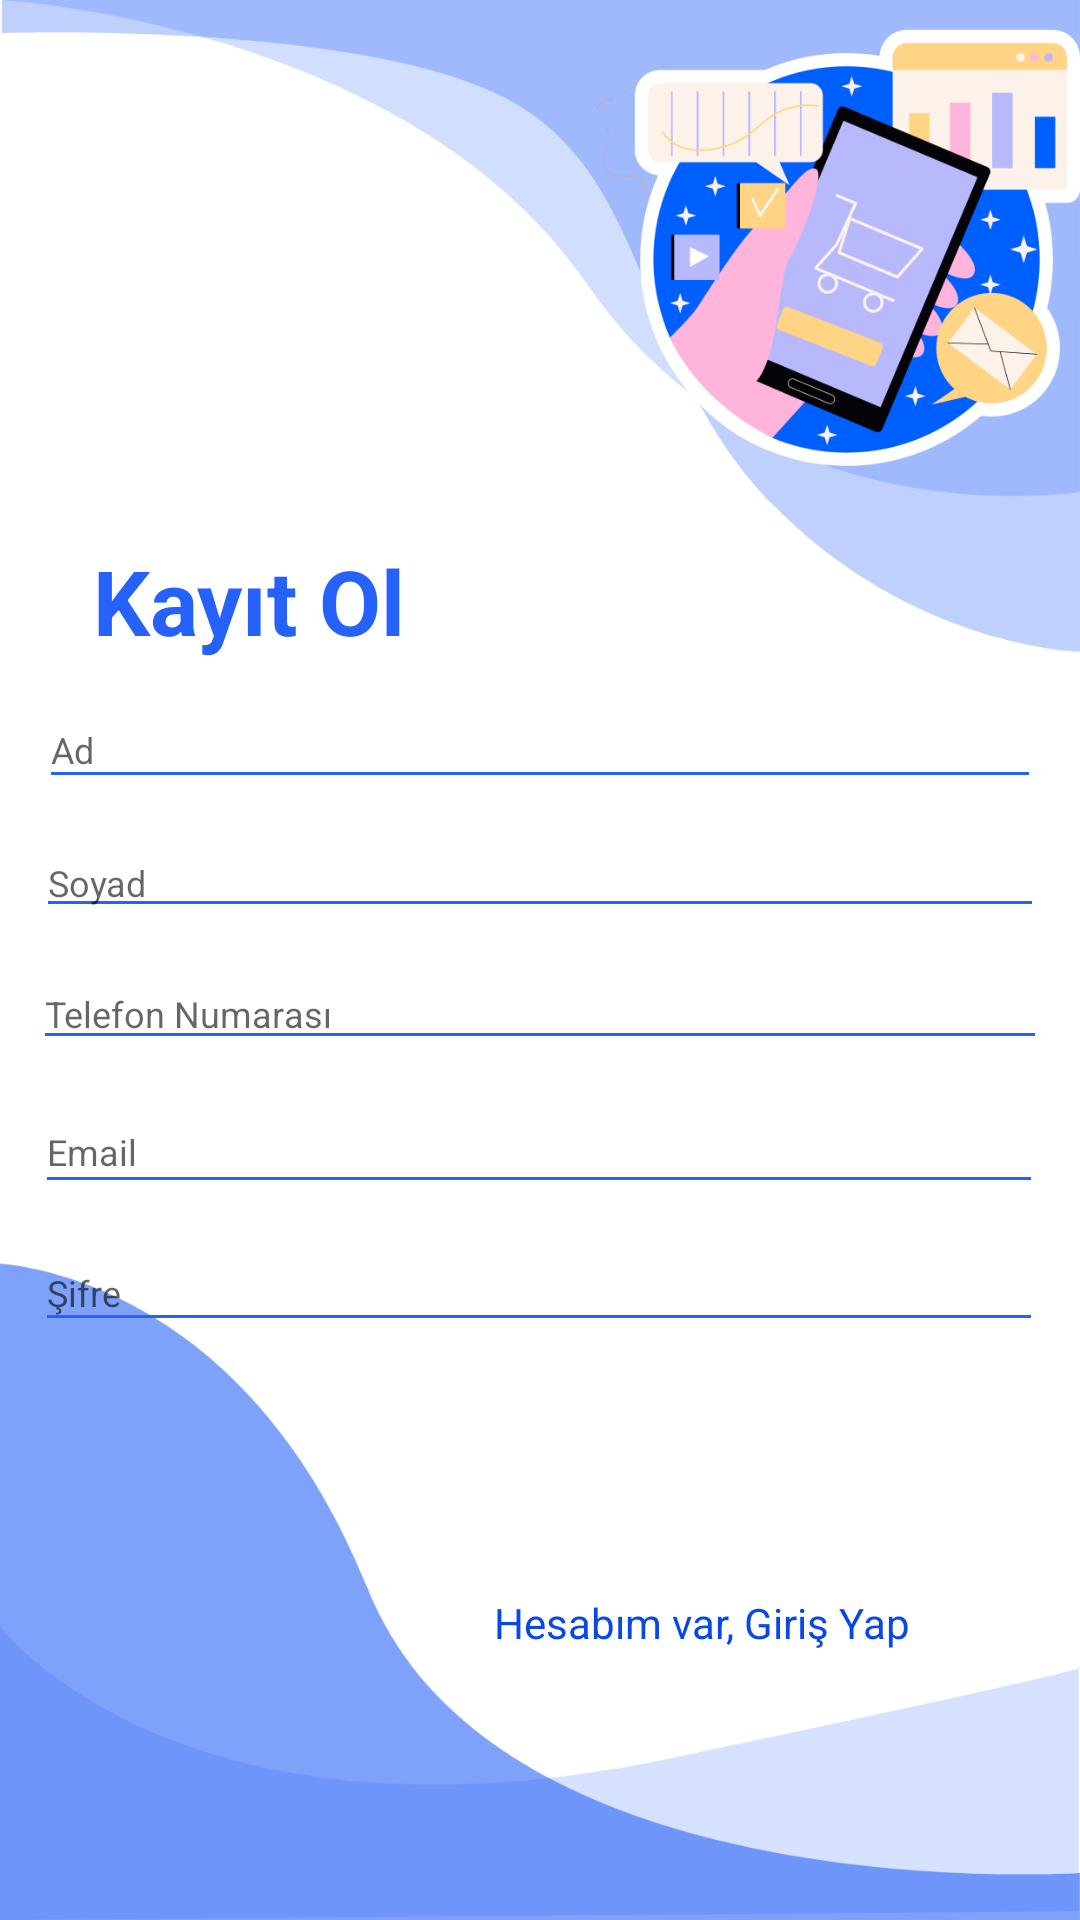

Layout XML and referenced resources for this Android screen:
<!-- AndroidManifest.xml: application theme Theme.ProjectMarket -->
<!-- res/layout/activity_register.xml -->
<?xml version="1.0" encoding="utf-8"?>
<androidx.constraintlayout.widget.ConstraintLayout xmlns:android="http://schemas.android.com/apk/res/android"
    xmlns:app="http://schemas.android.com/apk/res-auto"
    xmlns:tools="http://schemas.android.com/tools"
    android:layout_width="match_parent"
    android:layout_height="match_parent"
    android:background="@drawable/login_bk"
    android:focusableInTouchMode="true">


    <EditText
        android:id="@+id/txtName"
        style="@style/modifiedEditText"
        android:layout_width="334dp"
        android:layout_height="36dp"
        android:layout_marginTop="10dp"
        android:hint="@string/login_name_hint"
        android:inputType="textEmailAddress"
        android:maxLines="1"
        app:layout_constraintEnd_toEndOf="parent"
        app:layout_constraintStart_toStartOf="parent"
        app:layout_constraintTop_toBottomOf="@+id/textView2"
        tools:ignore="MissingConstraints" />

    <EditText
        android:id="@+id/txtEmail"
        style="@style/modifiedEditText"
        android:layout_width="336dp"
        android:layout_height="38dp"
        android:layout_marginTop="10dp"
        android:hint="@string/login_email_hint"
        android:inputType="textEmailAddress"
        android:maxLines="1"
        app:layout_constraintEnd_toEndOf="parent"
        app:layout_constraintHorizontal_bias="0.493"
        app:layout_constraintStart_toStartOf="parent"
        app:layout_constraintTop_toBottomOf="@+id/txtNumber"
        tools:ignore="MissingConstraints" />

    <EditText
        android:id="@+id/txtSurname"
        style="@style/modifiedEditText"
        android:layout_width="336dp"
        android:layout_height="33dp"
        android:layout_marginTop="10dp"
        android:hint="@string/login_surname_hint"
        android:maxLines="1"
        app:layout_constraintEnd_toEndOf="parent"
        app:layout_constraintStart_toStartOf="parent"
        app:layout_constraintTop_toBottomOf="@+id/txtName"
        tools:ignore="MissingConstraints" />

    <TextView
        android:id="@+id/textView2"
        style="@style/loginHeader"
        android:layout_width="wrap_content"
        android:layout_height="wrap_content"
        android:layout_marginTop="180dp"
        android:text="Kayıt Ol"
        app:layout_constraintEnd_toEndOf="parent"
        app:layout_constraintHorizontal_bias="0.121"
        app:layout_constraintStart_toStartOf="parent"
        app:layout_constraintTop_toTopOf="parent"
        tools:ignore="MissingConstraints" />

    <EditText
        android:id="@+id/txtNumber"
        style="@style/modifiedEditText"
        android:layout_width="338dp"
        android:layout_height="34dp"
        android:layout_marginTop="10dp"
        android:hint="@string/login_mobile_number_hint"
        android:maxLines="1"
        app:layout_constraintEnd_toEndOf="parent"
        app:layout_constraintStart_toStartOf="parent"
        app:layout_constraintTop_toBottomOf="@+id/txtSurname"
        tools:ignore="MissingConstraints" />

    <EditText
        android:id="@+id/txtPassword"
        style="@style/modifiedEditText"
        android:layout_width="336dp"
        android:layout_height="36dp"
        android:layout_marginTop="10dp"
        android:hint="@string/login_password_hint"
        android:inputType="textPassword"
        android:maxLines="1"
        app:layout_constraintEnd_toEndOf="parent"
        app:layout_constraintHorizontal_bias="0.493"
        app:layout_constraintStart_toStartOf="parent"
        app:layout_constraintTop_toBottomOf="@+id/txtEmail"
        tools:ignore="MissingConstraints" />

    <Button
        android:id="@+id/registerButton"
        style="@style/registerButton"
        android:layout_gravity="right"
        android:layout_marginTop="24dp"
        android:text="Kayıt Ol"
        app:layout_constraintEnd_toEndOf="parent"
        app:layout_constraintHorizontal_bias="0.834"
        app:layout_constraintStart_toStartOf="parent"
        app:layout_constraintTop_toBottomOf="@+id/txtPassword"
        tools:ignore="MissingConstraints" />

    <TextView
        android:id="@+id/txtGetLogin"
        android:layout_width="151dp"
        android:layout_height="31dp"
        android:layout_marginTop="12dp"
        android:hint="Hesabım var, Giriş Yap"
        android:textAlignment="viewStart"
        android:textColor="@color/colorPrimaryDark"
        android:textColorHint="@color/colorPrimaryDark"
        app:layout_constraintEnd_toEndOf="parent"
        app:layout_constraintHorizontal_bias="0.788"
        app:layout_constraintStart_toStartOf="parent"
        app:layout_constraintTop_toBottomOf="@+id/registerButton" />


    tools:context=".MainActivity"/>
</androidx.constraintlayout.widget.ConstraintLayout>
<!-- resources referenced by this layout -->
<resources>
  <color name="colorPrimaryDark">#0947E8</color>
  <!-- drawable login_bk: png bitmap (drawable, 112958 bytes) -->
  <string name="login_email_hint">Email</string>
  <string name="login_mobile_number_hint">Telefon Numarası</string>
  <string name="login_name_hint">Ad</string>
  <string name="login_password_hint">Şifre</string>
  <string name="login_surname_hint">Soyad</string>
  <style name="loginHeader">
          <item name="android:textColor">@color/primaryTextColor</item>
          <item name="android:textSize">@dimen/headerTextSize</item>
          <item name="android:textStyle">bold</item>
      </style>
  <style name="modifiedEditText" parent="parent">
          <item name="android:textSize">@dimen/newsMoreTextSize</item>
          <item name="android:backgroundTint">@color/primaryTextColor</item>
      </style>
  <style name="registerButton" parent="viewParent">
          <item name="android:background">@drawable/login_button_bk</item>
          <item name="android:textColor">@color/whiteTextColor</item>
          <item name="android:textStyle">bold</item>
      </style>
  <style name="Theme.ProjectMarket" parent="Theme.MaterialComponents.DayNight.DarkActionBar">
          
          <item name="colorPrimary">@color/purple_500</item>
          <item name="colorPrimaryVariant">@color/purple_700</item>
          <item name="colorOnPrimary">@color/white</item>
          
          <item name="colorSecondary">@color/teal_200</item>
          <item name="colorSecondaryVariant">@color/teal_700</item>
          <item name="colorOnSecondary">@color/black</item>
          
          <item name="android:statusBarColor" tools:targetApi="l">?attr/colorPrimaryVariant</item>
          
      </style>
  <color name="primaryTextColor">#2661FA</color>
  <dimen name="headerTextSize">30sp</dimen>
  <style name="parent">
          <item name="android:layout_width">match_parent</item>
          <item name="android:layout_height">wrap_content</item>
      </style>
  <dimen name="newsMoreTextSize">12sp</dimen>
  <style name="viewParent">
          <item name="android:layout_width">wrap_content</item>
          <item name="android:layout_height">wrap_content</item>
      </style>
  <color name="whiteTextColor">#fff</color>
  <color name="purple_500">#FF6200EE</color>
  <color name="purple_700">#FF3700B3</color>
  <color name="white">#FFFFFFFF</color>
  <color name="teal_200">#FF03DAC5</color>
  <color name="teal_700">#FF018786</color>
  <color name="black">#FF000000</color>
</resources>
